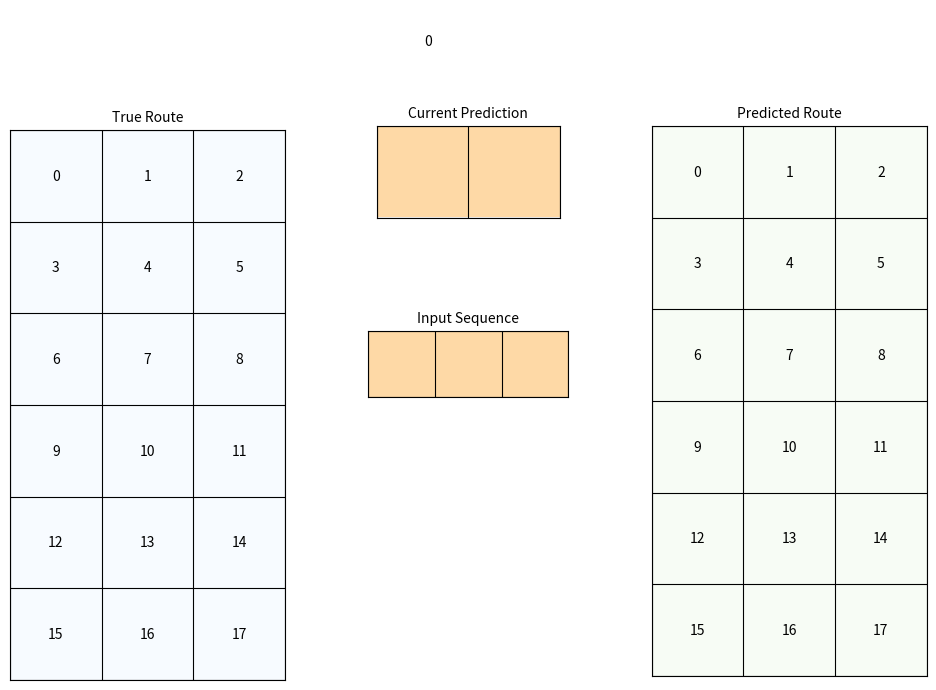

The script that saved this image: (Note: this script raises an exception after producing the figure.)
import numpy as np
import matplotlib.pyplot as plt
import matplotlib.ticker as mticker
import matplotlib.animation

#####################
# Array preparation
#####################

#input array
a = np.array([[0,1,2], [3,4,5], [6,7,8], [9,10,11], [12,13,14], [15,16,17]])
# kernel
kernel = np.array([[0,0]])

# input seq
input_seq = np.array([[0,0,0]])

# visualization array (2 bigger in each direction)
va = np.zeros((a.shape[0], a.shape[1]), dtype=int)
va[:,:] = a

#output array
res = np.zeros_like(a)

#colorarray
va_color = np.zeros((a.shape[0], a.shape[1])) 
va_color[:,:] = 0.0

#####################
# Create inital plot
#####################
fig = plt.figure(figsize=(11,10))

def add_axes_inches(fig, rect):
    w,h = fig.get_size_inches()
    return fig.add_axes([rect[0]/w, rect[1]/h, rect[2]/w, rect[3]/h])

# set matrix size
axwidth = 2.75
cellsize = axwidth/va.shape[1]
axheight = cellsize*va.shape[0]

# add time 
axtext = fig.add_axes([0.41,0.8,0.1,0.05])
# turn the axis labels/spines/ticks off
axtext.axis("off")
time = axtext.text(0.5,0.5, str(0), ha="left", va="top")

# add input sequence
ax_seq = add_axes_inches(fig, [4.5,
                               4.2,
                               2,  
                               1.5])
ax_seq.set_title("Input Sequence", size=10)
      
ax_va  = add_axes_inches(fig, [cellsize, 
                               cellsize, 
                               axwidth, 
                               axheight+1.75])
ax_kernel  = add_axes_inches(fig, [cellsize*2+axwidth,
                                   (2+res.shape[0])*cellsize-kernel.shape[0]*cellsize,
                                   kernel.shape[1]*cellsize,  
                                   kernel.shape[0]*cellsize])
ax_res = add_axes_inches(fig, [cellsize*3+axwidth+kernel.shape[1]*cellsize,
                               2*cellsize, 
                               res.shape[1]*cellsize,  
                               res.shape[0]*cellsize])
    
ax_va.set_title("True Route", size=10)
ax_res.set_title("Predicted Route", size=10)        
ax_kernel.set_title("Current Prediction", size=10)

im_va = ax_va.imshow(va_color, vmin=0., vmax=1.3, cmap="Blues")
for i in range(va.shape[0]):
    for j in range(va.shape[1]):
        ax_va.text(j,i, va[i,j], va="center", ha="center")
        
im_seq = ax_seq.imshow(np.zeros_like(input_seq), vmin=-1, vmax=1, cmap="Pastel1")
seq_texts = []
for i in range(input_seq.shape[0]):
    row = []
    for j in range(input_seq.shape[1]):
        row.append(ax_seq.text(j,i, "", va="center", ha="center"))
    seq_texts.append(row)  

im_kernel = ax_kernel.imshow(np.zeros_like(kernel), vmin=-1, vmax=1, cmap="Pastel1")
kernel_texts = []
for i in range(kernel.shape[0]):
    row = []
    for j in range(kernel.shape[1]):
        row.append(ax_kernel.text(j,i, "", va="center", ha="center"))
    kernel_texts.append(row)    

im_res = ax_res.imshow(res, vmin=0, vmax=1.3, cmap="Greens")
for i in range(res.shape[0]):
    for j in range(res.shape[1]):
        ax_res.text(j,i, va[i,j], va="center", ha="center")     

for ax  in [ax_seq, ax_va, ax_kernel, ax_res]:
    ax.tick_params(left=False, bottom=False, labelleft=False, labelbottom=False)
    ax.yaxis.set_major_locator(mticker.IndexLocator(1,0))
    ax.xaxis.set_major_locator(mticker.IndexLocator(1,0))
    ax.grid(color="k")

###############
# Animation
###############
route_dict = {0 : (0,0),
            1 : (0,1),
            2 : (0,2),
            3 : (1,0),
            4 : (1,1),
            5 : (1,2),
            6 : (2,0),
            7 : (2,1),
            8 : (2,2),
            9 : (3,0),
            10 : (3,1),
            11 : (3,2),
            12 : (4,0),
            13 : (4,1),
            14 : (4,2),
            15 : (5,0),
            16 : (5,1),
            17 : (5,2)}

true_route = np.array([0,  0,  3,  3,  3,  3,  6,  6,  6,  6,  6,  6,  9,  9,  9,  9,  9,
         9, 12, 12, 12, 12, 12, 12, 15, 15, 15, 15, 15, 15, 15, 15, 15, 15,
        16, 16, 16, 16, 13, 13, 13, 13, 10, 10,  7,  7,  7,  7,  7,  7,  4,
         4,  4,  4,  1,  1,  1,  1,  2,  2,  5,  5,  8,  8,  8,  8,  8,  8,
        11, 11, 14, 14, 14, 14, 14, 14, 17, 17, 17, 17, 17, 17, 17, 17, 17,
        17, 17, 17, 17, 17, 14, 14, 14, 14, 11, 11, 11, 11, 11,  8,  8,  8,
         5,  5,  2,  2,  2,  2,  1,  1,  1,  1,  1,  1,  1,  1,  1,  4,  4,
         7,  7, 10, 10, 10, 10, 13, 13, 13, 13, 13, 13, 16, 16, 15, 15, 12,
        12, 12, 12,  9,  9,  9,  9,  6,  6,  3,  3,  3,  3,  3,  3,  3,  0,
         0,  0,  0,  0,  0])

# 2&3 clear stack & 1 sliding   
#pred_route = np.array([0, 3, 6, 6, 9, 9, 12, 12, 15, 15, 15, 16, 16, 13, 10,
#                       7, 7, 4, 1, 2, 5, 8, 4, 14, 14, 17, 17, 17, 17, 17, 
#                       14, [6, 5], 11, 11, 8, [-2, 3], 2, 1, 1, 1, 4, 7, 10, 
#                       13, 13, 16, 12, 12, 9, 6, 3, 3, 0, 0])

# sliding 3    
pred_route = np.array([0, 3, 3, 3, 3, 6, 6, 6, 6, 6, 6, 9, 9, 9, 9, 9, 9, 12,
                       12, 12, 12, 12, 12, 15, 15, 15, 15, 15, 15, 15, 15, 15,
                       15, 16, 16, 16, 16, 13, 13, 13, 13, 10, 10, 7, 7, 7, 7,
                       7, 7, 4, 4, 4, 4, 1, 1, 1, 1, 2, 2, 5, 5, 8, 8, 8, 8, 
                       4, 4, 11, 11, 14, 14, 14, 14, 14, 14, 17, 17, 17, 17, 
                       17, 17, 17, 17, 17, 17, 17, 17, 17, 17, 14, 14, 14, 
                       [9, 6], [6, 5], 11, 11, 11, 11, 8, 8, 8, 5, 5, [-2, 3],
                       2, 2, 2, 1, 1, 1, 1, 1, 1, 1, 1, 1, 4, 4, 7, 7, 10, 10,
                       10, 10, 13, 13, 13, 13, 13, 13, 16, 16, 15, 15, 12, 12,
                       12, 12, 9, 9, 9, 9, 6, 6, 3, 3, 3, 3, 3, 3, [4, 1], 0,
                       0, 0, 0, 0])
   
def init():
    global last_i,last_j, threshold
    last_i = 0
    last_j = 0
    threshold = 1
    for row in kernel_texts:
        for text in row:
            text.set_text("")
    for row in seq_texts:
        for text in row:
            text.set_text("")
    
    
def animate(i):
    global last_i,last_j, threshold
    time.set_text('Prediction = {} '.format(str(i)))
    tr_i, tr_j = route_dict[true_route[2+i]]
    
    if isinstance(pred_route[i], list): 
        kernel_texts[0][0].set_text(pred_route[i][0])
        kernel_texts[0][1].set_text(pred_route[i][1])
        diff_pred1 = (abs(route_dict[pred_route[i][0]][0] - last_i)+abs(route_dict[pred_route[i][0]][1] - last_j))
        diff_pred2 = (abs(route_dict[pred_route[i][1]][0] - last_i)+abs(route_dict[pred_route[i][1]][1] - last_j))
        if (diff_pred1 > threshold and diff_pred2 > threshold) or (diff_pred1 == diff_pred2):
           pr_i, pr_j = last_i, last_j 
        elif diff_pred1 <  diff_pred2:
           pr_i, pr_j = route_dict[pred_route[i][0]][0],route_dict[pred_route[i][0]][1]     
        else:
           pr_i, pr_j = route_dict[pred_route[i][1]][0],route_dict[pred_route[i][1]][1]   
           
    else:
        pr_i, pr_j = route_dict[pred_route[i]]
        last_i, last_j = pr_i, pr_j
        kernel_texts[0][0].set_text(pred_route[i])
        kernel_texts[0][1].set_text('null')
        seq_texts[0][0].set_text('null')
        seq_texts[0][1].set_text('null')
        seq_texts[0][2].set_text('null')
    
    print(i)
    print(last_i, last_j)
    print(true_route[i], pred_route[i])
    print('-----')
    
    c = va_color.copy()
    c[tr_i,tr_j] = 1
    im_va.set_array(c)

    r = res.copy()
    r[pr_i,pr_j] = 1
    im_res.set_array(r)

ani = matplotlib.animation.FuncAnimation(fig, animate,
                                         frames=len(pred_route),
                                         interval=1000,
                                         repeat=True,
                                         init_func=init)
#ani.save("algo.gif", writer="imagemagick")
plt.show()